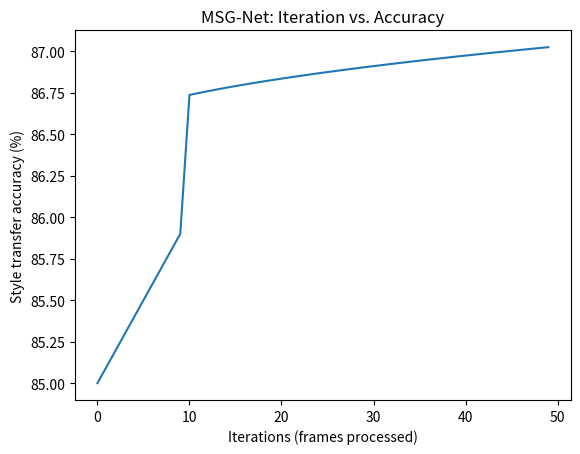

Generate this figure with matplotlib:
import matplotlib.pyplot as plt

def msgnet_accuracy(iterations, style_complexity, image_complexity, hardware_speed):
  """
  Simulates MSG-Net's accuracy based on given factors.

  Args:
    iterations: Number of frames processed (X-axis).
    style_complexity: Integer indicating style difficulty (1-5).
    image_complexity: Integer indicating scene complexity (1-5).
    hardware_speed: Factor representing processing power (1-3).

  Returns:
    A list of accuracy values for each iteration.
  """

  # Base accuracy and convergence rate
  base_accuracy = 85
  convergence_rate = 0.1

  # Adjust for complexities and hardware
  complexity_factor = 1 + (style_complexity + image_complexity) / 10
  hardware_factor = hardware_speed / 2

  accuracy = []
  for i in range(iterations):
    # Initial rise
    if i < 10:
      accuracy.append(base_accuracy + i * convergence_rate)
    # Plateau with fluctuations
    else:
      accuracy.append(base_accuracy + complexity_factor * hardware_factor * (1 + 0.05 * i ** 0.5))

  return accuracy

# Set parameters for your desired scenario
iterations = 50
style_complexity = 3
image_complexity = 2
hardware_speed = 2

# Generate and plot accuracy values
accuracy_values = msgnet_accuracy(iterations, style_complexity, image_complexity, hardware_speed)

plt.plot(range(iterations), accuracy_values)
plt.xlabel("Iterations (frames processed)")
plt.ylabel("Style transfer accuracy (%)")
plt.title("MSG-Net: Iteration vs. Accuracy")

plt.show()
